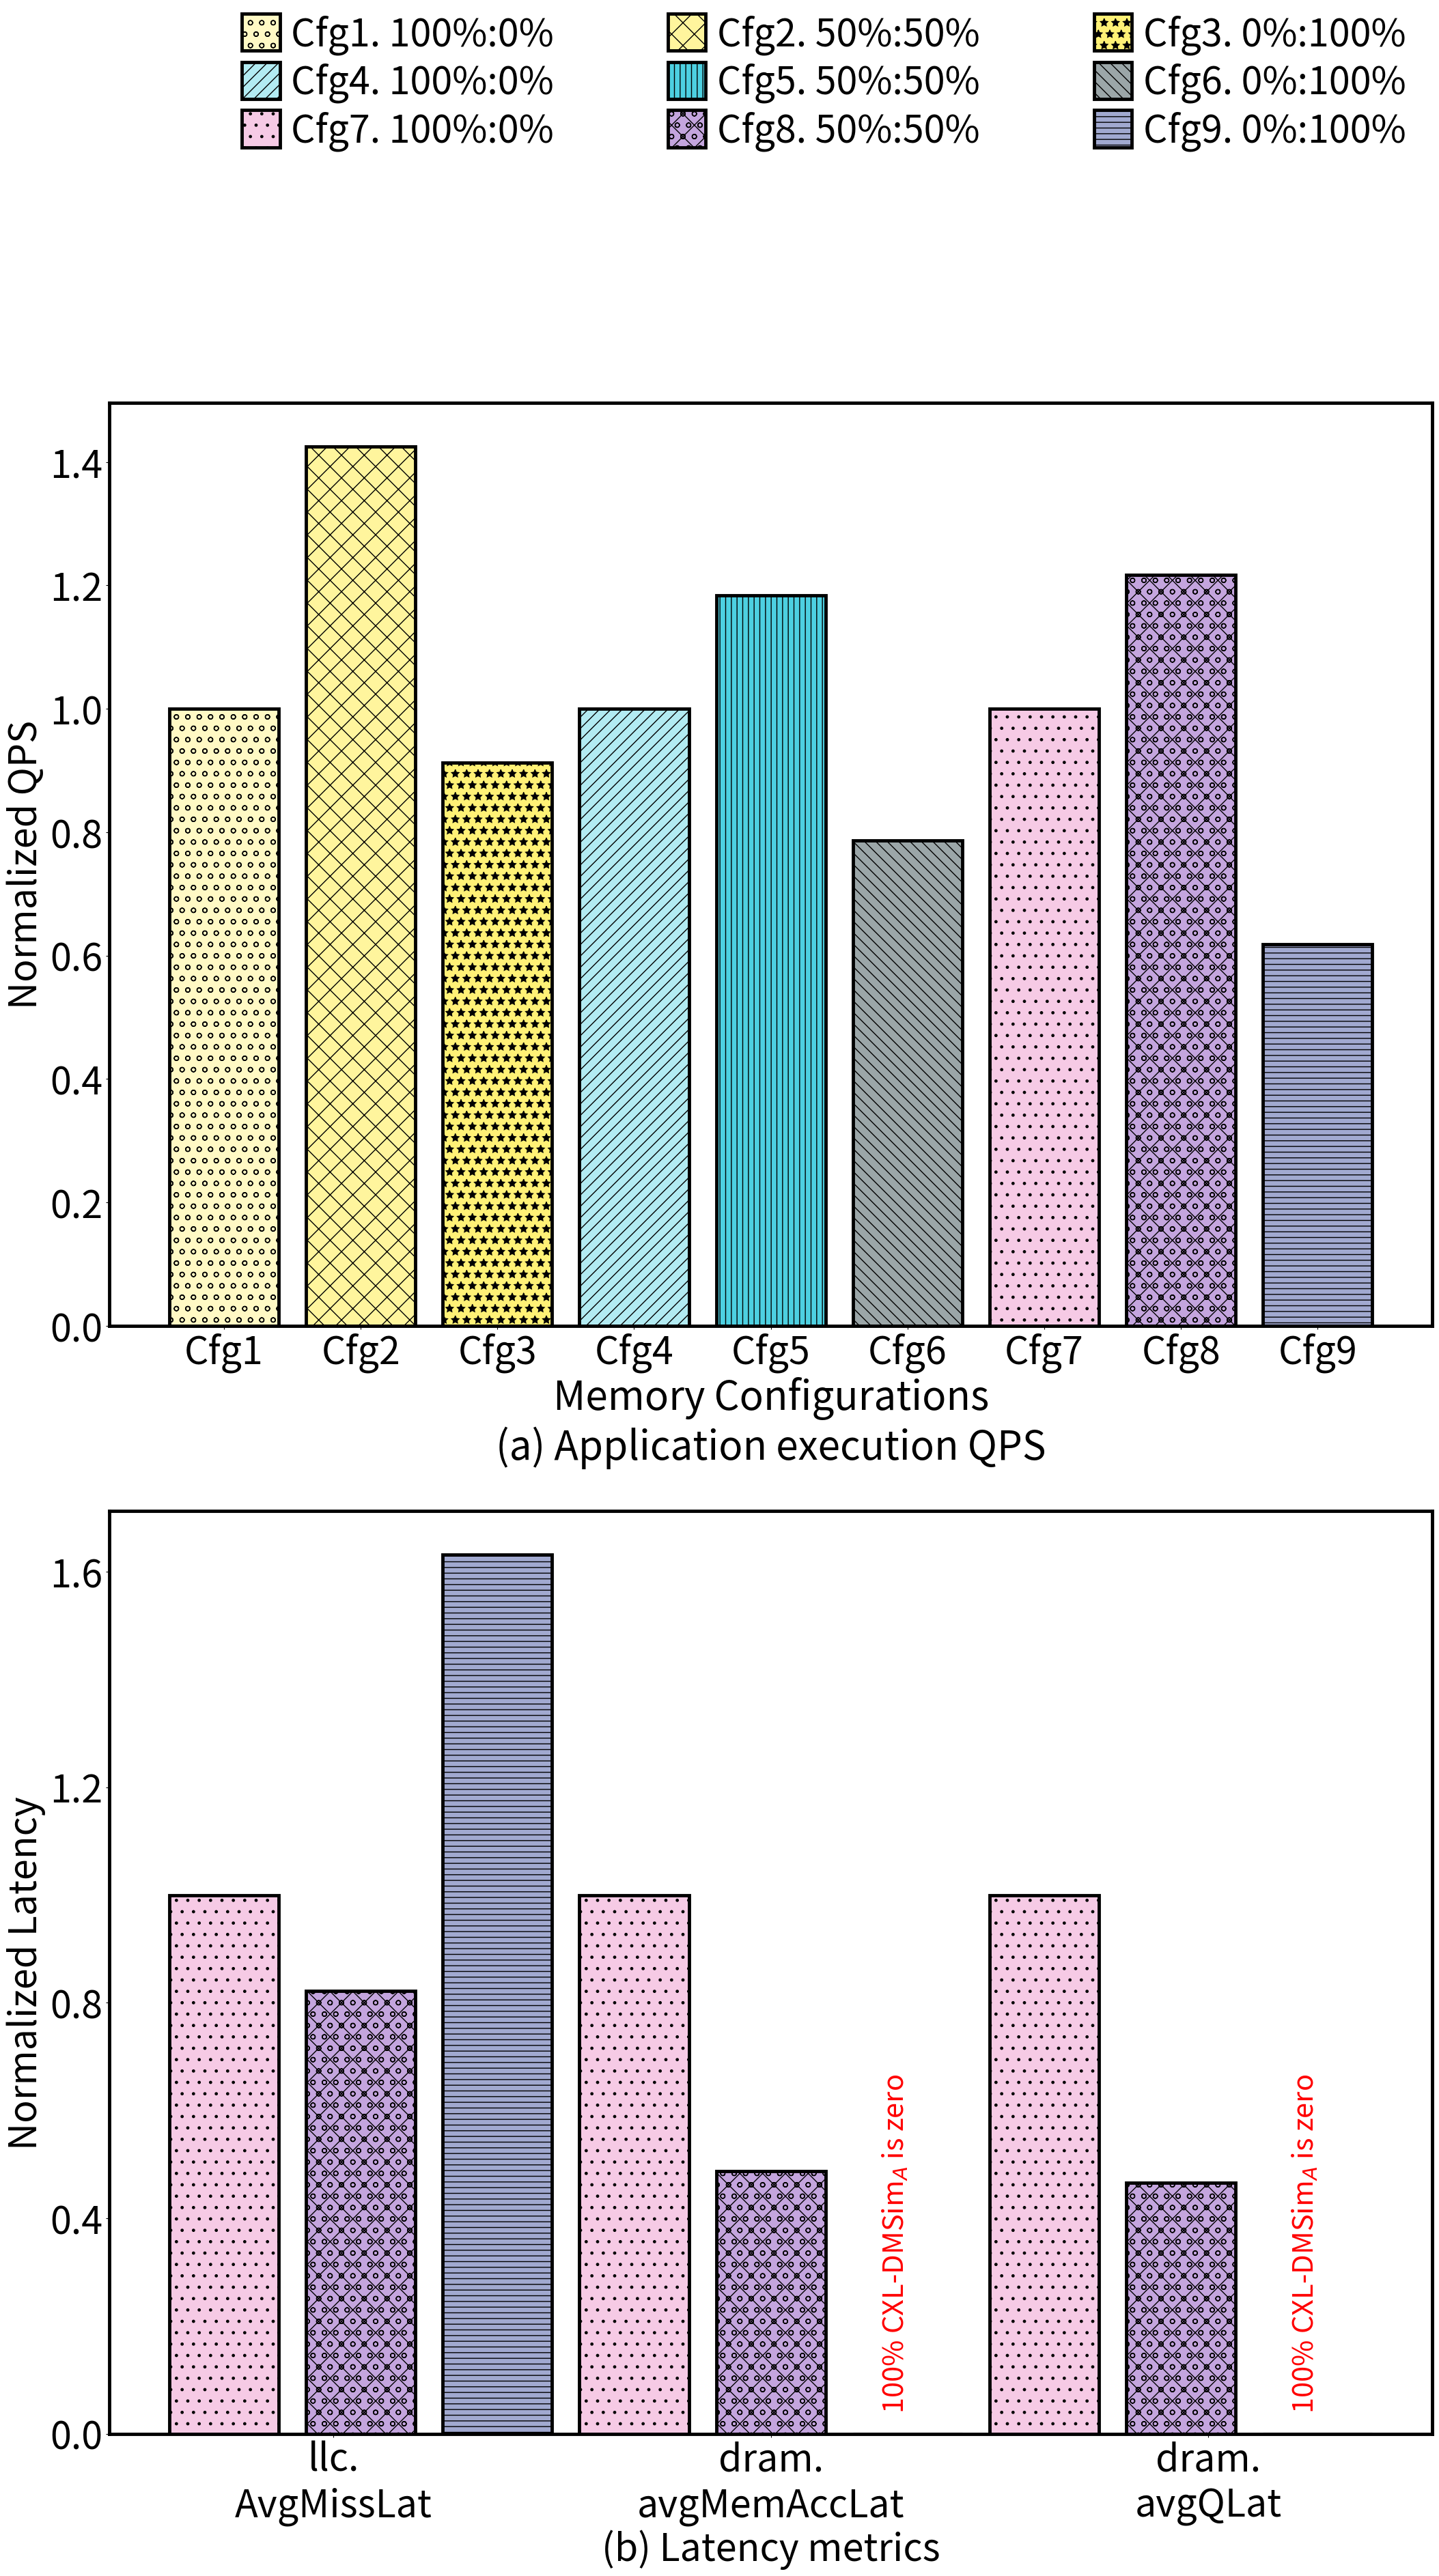

Recreate this plot in Python.
import matplotlib.pyplot as plt
import matplotlib.gridspec as gridspec
from matplotlib.font_manager import FontProperties
# 创建一个 FontProperties 对象并设置 weight 属性为 'bold'
font = FontProperties()
# font.set_weight('bold') # 设置所有的字体均为加粗


# 原始延迟数据（毫秒）
# 顺序 DDR-R CXL CXL-MemSim
# FPGA Data: 30.2934, 25.3612, 64.1165,72.9889, 91.986, 181.972,
# delays_ms = [ 97.2902, 49.7066, 97.4834, 97.2902,90.6086, 198.179, 86.9868, 77.9881, 146.978]
delays_ms_96 = [30.2934, 15.372, 30.0796,  30.2934, 23.6173, 54.8686, 72.9889, 59.9909, 117.982]  # -3，-6 三个数据为旧gem5的结果数据



delays_ms_12 = [35.9181, 32.8975, 45.41, 35.9181,46.2586, 71.5609, 72.9889, 59.9909, 117.982]
delays_ms_24 = [35.6533, 25.0249, 39.0689, 35.6533,30.1243, 45.3497, 72.9889, 59.9909, 117.982]
delays_ms_36 = [33.4911, 20.8325, 37.5185, 33.4911,24.4222, 34.8731, 72.9889, 59.9909, 117.982]
delays_ms_48 = [40.826, 35.1592, 40.1844,40.826, 35.3696, 35.8453, 72.9889, 59.9909, 117.982]


# woc 数据放置位置可能也不一样，可能是相同配置组放在一起？？？？
# 72.9889, 59.9909, 117.982
# 72.9889, 91.986, 181.972
# Queries总数
total_queries = 103591

# 将延迟从毫秒转换为秒
delays_s = [delay / 1000 for delay in delays_ms_24]
# 计算QPS（每秒查询数）
qps_values = [total_queries / delay for delay in delays_s]

standard_fpga = qps_values[0]
standard_numa = qps_values[0]
standard_asic = qps_values[0]
standard_gem5 = qps_values[6]

# 0-2
for i in range(3):
    qps_values[i] = qps_values[i] / standard_fpga
# 3-5
for i in range(3, 6):
    qps_values[i] = qps_values[i] / standard_numa
# 6-8
for i in range(6, 9):
    qps_values[i] = qps_values[i] / standard_gem5
# # 9-11
# for i in range(9, 12):
#     qps_values[i] = qps_values[i] / standard_asic
# for i in range(12, 15):
#     qps_values[i] = qps_values[i] / standard_gem5
# # 定义柱状图的标签

text = ['DDR-L:DDR-R=','DDR-L:CXL-ASIC=','CXL-DMSim$_L$:CXL-DMSim$_A$=']
labels = [
    "Cfg1. 100%:0%",
    "Cfg4. 100%:0%",
    "Cfg7. 100%:0%",
    "Cfg2. 50%:50%",
    "Cfg5. 50%:50%",
    "Cfg8. 50%:50%",
    "Cfg3. 0%:100%",
    # "Cfg4. DDR-L:CXL-FPGA=100%:0%",
    # "Cfg5. 50%:50%",
    # "Cfg6. 0%:100%",
    # "Cfg7. CXL-MemSim$_L$:CXL-DMSim$_F$=100%:0%",
    # "Cfg8. 50%:50%",
    # "Cfg9. 0%:100%",
    "Cfg6. 0%:100%",
    "Cfg9. 0%:100%"
]

"""
48cores:

dram.avgBusLat 
dram: 3632.00
dram+cxl: 3632.00
cxl: 3632.00

dram.avgQLat # Average queueing delay per DRAM burst ((Tick/Count))
dram: 246165.20
dram+cxl: 114614.60
cxl: 53078.50

dram.avgMemAccLat
ctrl0:
dram: 264342.20
dram+cxl: 132791.60
cxl: 71255.50
ctrl1:
dram: 110835.54
dram+cxl: 116291.55
cxl: 71255.50
两个控制器的平均数值：
dram:255253.7
cxl+dram:124541.575


l3cache.overallAvgMissLatency # average overall miss latency ((Tick/Count))
dram: 759516.312867
dram+cxl: 624414.496201
cxl: 1239314.960285
"""


avgQLat = [246165.20,114614.60,0]
avgMemAccLat = [110835.54,116291.55,0]
avgMissLat = [759516.312867,624414.496201,1239314.960285]

avg = [759516.312867/759516.312867,624414.496201/759516.312867,1239314.960285/759516.312867,255253.7/255253.7,124541.575/255253.7,0,246165.20/246165.20,114614.60/246165.20,0/246165.20]


# 定义每个柱子的颜色

colors = ['#FFF9C4', '#FFF59D', '#FFF176', '#B2EBF2', '#4DD0E1',  '#9BA6A8', '#F6CAE5',
          '#C4A5DE', '#A1A9D0', '#CFEAF1', '#96CCCB', '#8ECFC9']

# 定义每个柱子的样式
patterns = ['o', 'x', '*', '//', '||', '\\\\','.', 'xo','--']

# 创建柱状图9
interval = 0.2  # 柱子之间的间隔
width = 0.3  # 柱子宽度
X = 1

# fig, axs = plt.subplots(1, 2, figsize=(30, 9.5))
# plt.yticks(fontsize=24)

# 创建一个gridspec对象
fig = plt.figure(figsize=(25, 25))
gs = gridspec.GridSpec(2, 1, height_ratios=[5, 5])  # 左边子图占70%，右边子图占30%

ax1 = fig.add_subplot(gs[0])
ax2 = fig.add_subplot(gs[1])

for i in [0,3,6]:
    ax2.bar(i, avg[i],facecolor=colors[6],linewidth=3.5, edgecolor='black',
         hatch=patterns[6],label=labels[i])

for i in [1,4,7]:
    ax2.bar(i, avg[i],facecolor=colors[7],linewidth=3.5, edgecolor='black',
            hatch=patterns[7],label=labels[i])
for i in [2,5,8]:
    ax2.bar(i, avg[i],facecolor=colors[8],linewidth=3.5, edgecolor='black',
            hatch=patterns[8],label=labels[i])

# scale_ls = range(1,10)
scale_ls = [i * interval + 0.7 for i in range(1, 10)]
print(scale_ls)
# index_ls = ['Mon','Tue','Wed','Thu','Fri','Sat','Sun']


# 设置边框宽度
bwidth = 3.5

ax2.spines['bottom'].set_linewidth(bwidth)
ax2.spines['left'].set_linewidth(bwidth)
ax2.spines['top'].set_linewidth(bwidth)
ax2.spines['right'].set_linewidth(bwidth)




#
plt.subplots_adjust(left=None, bottom=None, right=None, top=1.3,
                wspace=None, hspace=None)
# for i in range(len(qps_values)):
# 	plt.bar(X+i*interval, qps_values[i], width = width, facecolor = colors[i], linewidth=2.5,edgecolor = 'black', hatch=patterns[i],label=labels[i])
range_index = [0,3,6,1,4,7,2,5,8]

for i in range_index:
    ax1.bar(i, qps_values[i],facecolor=colors[i],linewidth=3.5, edgecolor='black',
            hatch=patterns[i],label=labels[i])
bwidth = 3.5
# ax = plt.gca()  # 获取边框
# ax.spines['top'].set_color('red')  # 设置上‘脊梁’为红色
# ax.spines['right'].set_color('none')  # 设置上‘脊梁’为无色
ax1.spines['bottom'].set_linewidth(bwidth)
ax1.spines['left'].set_linewidth(bwidth)
ax1.spines['top'].set_linewidth(bwidth)
ax1.spines['right'].set_linewidth(bwidth)
scale_x = [0.0, 0.2,0.4,0.6, 0.8, 1.0,1.2,1.4, 1.6]
confs = ['Cfg1', "Cfg2", "Cfg3", "Cfg4", "Cfg5", "Cfg6", "Cfg7", "Cfg8", "Cfg9"]
ax1.set_xticks([i for i in range(9)],confs,  fontsize=40)  # weight='bold'
# 设置x轴和y轴的标签
scale_y = [0.0,0.2,0.4,0.6,0.8,1.0,1.2,1.4]
scale_y_label = ['0.0','0.2','0.4','0.6','0.8','1.0','1.2','1.4']
ax1.set_yticks(scale_y,scale_y_label,fontsize=40)
# plt.yticks(scale_y,fontsize=40)  # weight='bold'
ax1.set_xlabel('Memory Configurations\n(a) Application execution QPS', fontsize=42)  # weight='bold'
ax1.set_ylabel('Normalized QPS', fontsize=40)  # weight='bold'

#
plt.text(4.80, 0.05, '100% CXL-DMSim$_A$ is zero',color='red', rotation=90, fontsize=30)
plt.text(7.80, 0.05, '100% CXL-DMSim$_A$ is zero',color='red', rotation=90, fontsize=30)

# #
# # version 1
# plt.text(-11.65, 2.23, text[0],fontsize=40)
# plt.text(-12.27, 2.04, text[1], fontsize=40)
# plt.text(-14.52 , 1.85, text[2],fontsize=40)

# # version 2
# text1 = ['DDR-L:DDR-R','DDR-L:CXL-ASIC','CXL-MemSim$_L$:CXL-DMSim$_A$']
# plt.text(-1.92, 12.33, text1[0],fontsize=40)
# plt.text(-2.05, 10.93, text1[1], fontsize=40)
# plt.text(-2.64, 9.53, text1[2],fontsize=40)

# version 3
# text1 = ['DDR-L:DDR-R','DDR-L:CXL-ASIC','CXL-MemSim$_L$:CXL-DMSim$_A$']
# plt.text(-2.61, 12.33, text1[0],fontsize=40)
# plt.text(-2.61, 10.93, text1[1], fontsize=40)
# plt.text(-2.61, 9.53, text1[2],fontsize=40)

#
# version 4
# plt.text(-2.67, 12.33, text[0],fontsize=40)
# plt.text(-2.67, 10.93, text[1], fontsize=40)
# plt.text(-2.67, 9.53, text[2],fontsize=40)


#
# plt.subplots_adjust(wspace=0.13)

# params = ['dram.avgQLat','dram.avgMem-\nAccLat','l3cache.overall-\nAvgMissLatency']
params = ['llc.\nAvgMissLat','dram.\navgMemAccLat','dram.\navgQLat']
plt.xticks([0.8,4.0,7.2],params, fontsize=40)  # weight='bold'
# 设置x轴和y轴的标签
scale_y = [0.0,0.4,0.8,1.2,1.6]

ax2.set_yticks(scale_y,[str(ytick) for ytick in scale_y],fontsize=40)

# plt.xticks(fontsize=40)
# plt.yticks(scale_y,fontsize=40)  # weight='bold'
# plt.ylabel('Memory\nConfigurations', fontsize=45)  # weight='bold'
plt.ylabel('Normalized Latency', fontsize=40)  # weight='bold' (b) Latency metrics
plt.xlabel('(b) Latency metrics', fontsize=40)


# 设置字体样式 如加粗bold等
weights = ['ultralight', 'light', 'normal', 'regular', 'book', 'medium', 'roman', 'semibold', 'demibold', 'demi',
           'bold', 'heavy', 'extra bold', 'black']



plt.rcParams['legend.handlelength'] = 1
plt.rcParams['legend.handleheight'] = 1.125
ax1.legend(labels, bbox_to_anchor=(1.0, 1.45), frameon=False, ncol=3, fontsize=40, edgecolor='black',fancybox=False,borderpad = 0.2, labelspacing = 0.2, handletextpad = 0.3,columnspacing=3) # 图例放在最下方

# plt.tight_layout()
# 取消savefig保存图片时的白色边框 pad_inches参数
# plt.savefig('merci_1009_h.pdf', bbox_inches='tight', pad_inches=0.0)
plt.show()
